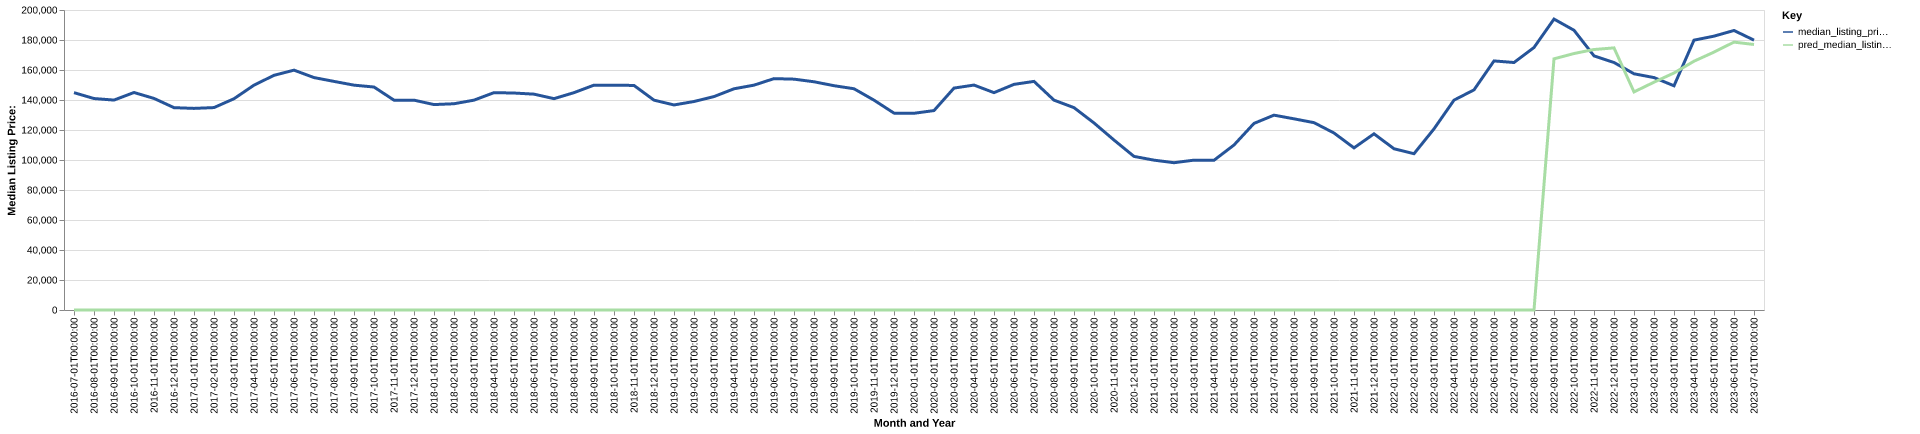

Values plotted in this chart, from the file beside it:
date, time_idx, median_listing_price, thirty_year_interest_rate_five, month, county_name, active_listing_count, median_days_on_market, pred_median_listing_price, month_year
2016-07-01, 0, 144900, 3.72, 7, Springfield, IL, 1047, 54.0, 0, Jul-2016
2016-08-01, 1, 140975, 3.73, 8, Springfield, IL, 1055, 65.0, 0, Aug-2016
2016-09-01, 2, 139950, 3.66, 9, Springfield, IL, 1047, 67.0, 0, Sep-2016
2016-10-01, 3, 145000, 3.64, 10, Springfield, IL, 1025, 72.0, 0, Oct-2016
2016-11-01, 4, 141050, 3.66, 11, Springfield, IL, 1007, 71.0, 0, Nov-2016
2016-12-01, 5, 134900, 3.48, 12, Springfield, IL, 888.0, 76.0, 0, Dec-2016
2017-01-01, 6, 134400, 3.45, 1, Springfield, IL, 828.0, 85.0, 0, Jan-2017
2017-02-01, 7, 134950, 3.5, 2, Springfield, IL, 822.0, 92.0, 0, Feb-2017
2017-03-01, 8, 140850, 3.52, 3, Springfield, IL, 895.0, 64.0, 0, Mar-2017
2017-04-01, 9, 149900, 4.03, 4, Springfield, IL, 936.0, 53.0, 0, Apr-2017
2017-05-01, 10, 156450, 4.32, 5, Springfield, IL, 1006, 51.0, 0, May-2017
2017-06-01, 11, 159900, 4.2, 6, Springfield, IL, 1023, 52.0, 0, Jun-2017
2017-07-01, 12, 154950, 4.19, 7, Springfield, IL, 1108, 53.0, 0, Jul-2017
2017-08-01, 13, 152400, 4.3, 8, Springfield, IL, 1132, 58.0, 0, Aug-2017
2017-09-01, 14, 149900, 4.1, 9, Springfield, IL, 1092, 71.0, 0, Sep-2017
2017-10-01, 15, 148650, 4.05, 10, Springfield, IL, 1075, 77.0, 0, Oct-2017
2017-11-01, 16, 139900, 3.94, 11, Springfield, IL, 1034, 75.0, 0, Nov-2017
2017-12-01, 17, 139900, 4.03, 12, Springfield, IL, 899.0, 81.0, 0, Dec-2017
2018-01-01, 18, 136950, 3.93, 1, Springfield, IL, 829.0, 89.0, 0, Jan-2018
2018-02-01, 19, 137500, 3.83, 2, Springfield, IL, 831.0, 90.0, 0, Feb-2018
2018-03-01, 20, 139900, 3.94, 3, Springfield, IL, 875.0, 68.0, 0, Mar-2018
2018-04-01, 21, 144900, 3.95, 4, Springfield, IL, 886.0, 59.0, 0, Apr-2018
2018-05-01, 22, 144650, 3.99, 5, Springfield, IL, 940.0, 58.0, 0, May-2018
2018-06-01, 23, 143900, 4.15, 6, Springfield, IL, 1027, 53.0, 0, Jun-2018
2018-07-01, 24, 140900, 4.4, 7, Springfield, IL, 1065, 57.0, 0, Jul-2018
2018-08-01, 25, 144900, 4.46, 8, Springfield, IL, 1055, 63.0, 0, Aug-2018
2018-09-01, 26, 149900, 4.58, 9, Springfield, IL, 1041, 69.0, 0, Sep-2018
2018-10-01, 27, 149900, 4.66, 10, Springfield, IL, 997.0, 74.0, 0, Oct-2018
2018-11-01, 28, 149700, 4.62, 11, Springfield, IL, 951.0, 76.0, 0, Nov-2018
2018-12-01, 29, 139900, 4.54, 12, Springfield, IL, 867.0, 81.0, 0, Dec-2018
2019-01-01, 30, 136700, 4.6, 1, Springfield, IL, 838.0, 89.0, 0, Jan-2019
2019-02-01, 31, 139000, 4.72, 2, Springfield, IL, 830.0, 93.0, 0, Feb-2019
2019-03-01, 32, 142279, 4.9, 3, Springfield, IL, 808.0, 69.0, 0, Mar-2019
2019-04-01, 33, 147475, 4.94, 4, Springfield, IL, 782.0, 51.0, 0, Apr-2019
2019-05-01, 34, 149900, 4.75, 5, Springfield, IL, 790.0, 51.0, 0, May-2019
2019-06-01, 35, 154250, 4.51, 6, Springfield, IL, 858.0, 53.0, 0, Jun-2019
2019-07-01, 36, 153900, 4.41, 7, Springfield, IL, 921.0, 56.0, 0, Jul-2019
2019-08-01, 37, 152155, 4.41, 8, Springfield, IL, 906.0, 61.0, 0, Aug-2019
2019-09-01, 38, 149536, 4.2, 9, Springfield, IL, 867.0, 64.0, 0, Sep-2019
2019-10-01, 39, 147500, 4.14, 10, Springfield, IL, 843.0, 67.0, 0, Oct-2019
2019-11-01, 40, 139900, 3.84, 11, Springfield, IL, 816.0, 70.0, 0, Nov-2019
2019-12-01, 41, 131250, 3.81, 12, Springfield, IL, 732.0, 75.0, 0, Dec-2019
2020-01-01, 42, 131150, 3.75, 1, Springfield, IL, 671.0, 83.0, 0, Jan-2020
2020-02-01, 43, 132950, 3.73, 2, Springfield, IL, 650.0, 82.0, 0, Feb-2020
2020-03-01, 44, 147950, 3.78, 3, Springfield, IL, 617.0, 67.0, 0, Mar-2020
2020-04-01, 45, 149950, 3.75, 4, Springfield, IL, 613.0, 67.0, 0, Apr-2020
2020-05-01, 46, 144900, 3.74, 5, Springfield, IL, 543.0, 65.0, 0, May-2020
2020-06-01, 47, 150425, 3.72, 6, Springfield, IL, 540.0, 52.0, 0, Jun-2020
2020-07-01, 48, 152400, 3.49, 7, Springfield, IL, 527.0, 50.0, 0, Jul-2020
2020-08-01, 49, 139900, 3.65, 8, Springfield, IL, 494.0, 52.0, 0, Aug-2020
2020-09-01, 50, 134900, 3.33, 9, Springfield, IL, 453.0, 52.0, 0, Sep-2020
2020-10-01, 51, 124700, 3.28, 10, Springfield, IL, 440.0, 51.0, 0, Oct-2020
2020-11-01, 52, 113300, 3.21, 11, Springfield, IL, 437.0, 51.0, 0, Nov-2020
2020-12-01, 53, 102400, 3.07, 12, Springfield, IL, 401.0, 58.0, 0, Dec-2020
2021-01-01, 54, 99900, 2.99, 1, Springfield, IL, 335.0, 68.0, 0, Jan-2021
2021-02-01, 55, 98200, 2.93, 2, Springfield, IL, 285.0, 74.0, 0, Feb-2021
2021-03-01, 56, 99900, 2.88, 3, Springfield, IL, 237.0, 63.0, 0, Mar-2021
2021-04-01, 57, 99825, 2.84, 4, Springfield, IL, 220.0, 39.0, 0, Apr-2021
2021-05-01, 58, 110000, 2.71, 5, Springfield, IL, 218.0, 30.0, 0, May-2021
2021-06-01, 59, 124400, 2.79, 6, Springfield, IL, 264.0, 31.0, 0, Jun-2021
... 25 more rows
